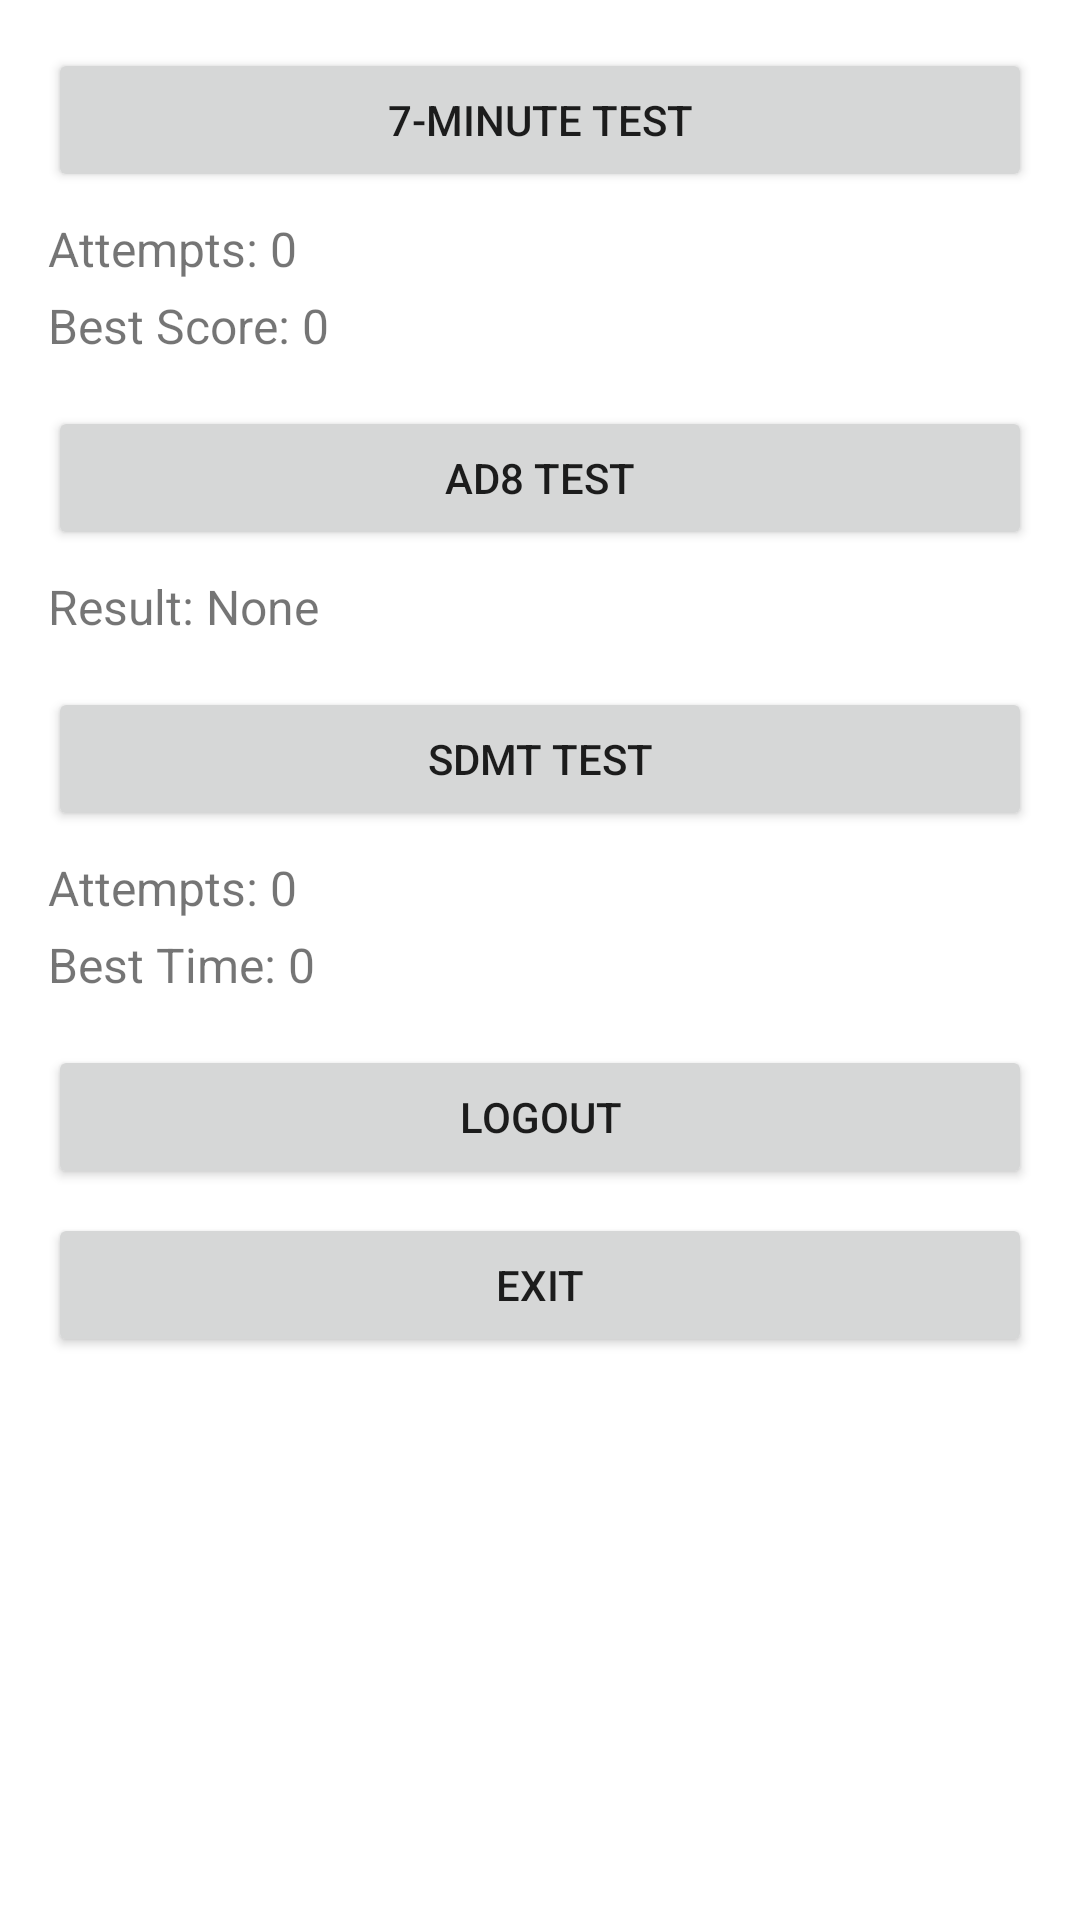

Reconstruct the res/layout file that produces this screen, plus the resources it refers to.
<!-- AndroidManifest.xml: application theme Theme.Project2MobDat -->
<!-- res/layout/activity_home.xml -->
<?xml version="1.0" encoding="utf-8"?>
<LinearLayout xmlns:android="http://schemas.android.com/apk/res/android"
    xmlns:tools="http://schemas.android.com/tools"
    android:layout_width="match_parent"
    android:layout_height="match_parent"
    android:orientation="vertical"
    android:padding="16dp"
    tools:context=".RegisterLogin.HomeActivity">

    <Button
        android:id="@+id/button7MinuteTest"
        android:layout_width="match_parent"
        android:layout_height="wrap_content"
        android:text="7-Minute Test" />

    <TextView
        android:id="@+id/textView7MinuteAttempts"
        android:layout_width="match_parent"
        android:layout_height="wrap_content"
        android:text="Attempts: 0"
        android:textSize="16sp"
        android:layout_marginTop="8dp" />

    <TextView
        android:id="@+id/textView7MinuteBestScore"
        android:layout_width="match_parent"
        android:layout_height="wrap_content"
        android:text="Best Score: 0"
        android:textSize="16sp"
        android:layout_marginTop="4dp" />

    <Button
        android:id="@+id/buttonAd8Test"
        android:layout_width="match_parent"
        android:layout_height="wrap_content"
        android:text="AD8 Test"
        android:layout_marginTop="16dp" />

    <TextView
        android:id="@+id/textViewAd8Result"
        android:layout_width="match_parent"
        android:layout_height="wrap_content"
        android:text="Result: None"
        android:textSize="16sp"
        android:layout_marginTop="8dp" />

    <Button
        android:id="@+id/buttonSdmtTest"
        android:layout_width="match_parent"
        android:layout_height="wrap_content"
        android:text="SDMT Test"
        android:layout_marginTop="16dp" />

    <TextView
        android:id="@+id/textViewSdmtAttempts"
        android:layout_width="match_parent"
        android:layout_height="wrap_content"
        android:text="Attempts: 0"
        android:textSize="16sp"
        android:layout_marginTop="8dp" />

    <TextView
        android:id="@+id/textViewSdmtBestTime"
        android:layout_width="match_parent"
        android:layout_height="wrap_content"
        android:text="Best Time: 0"
        android:textSize="16sp"
        android:layout_marginTop="4dp" />

    <Button
        android:id="@+id/buttonLogout"
        android:layout_width="match_parent"
        android:layout_height="wrap_content"
        android:text="Logout"
        android:layout_marginTop="16dp" />

    <Button
        android:id="@+id/buttonExit"
        android:layout_width="match_parent"
        android:layout_height="wrap_content"
        android:text="Exit"
        android:layout_marginTop="8dp" />

</LinearLayout>
<!-- resources referenced by this layout -->
<resources>
  <style name="Theme.Project2MobDat" parent="Theme.MaterialComponents.DayNight.DarkActionBar">
          
          <item name="colorPrimary">@color/purple_500</item>
          <item name="colorPrimaryVariant">@color/purple_700</item>
          <item name="colorOnPrimary">@color/white</item>
          
          <item name="colorSecondary">@color/teal_200</item>
          <item name="colorSecondaryVariant">@color/teal_700</item>
          <item name="colorOnSecondary">@color/black</item>
          
          <item name="android:statusBarColor">?attr/colorPrimaryVariant</item>
          
      </style>
  <!-- not gathered from this repository: default colours our renderer supplied (Android Studio template values) -->
  <color name="purple_500">#FF6200EE</color>
  <color name="purple_700">#FF3700B3</color>
  <color name="teal_200">#FF03DAC5</color>
  <color name="teal_700">#FF018786</color>
  <color name="black">#FF000000</color>
  <color name="white">#FFFFFFFF</color>
</resources>
